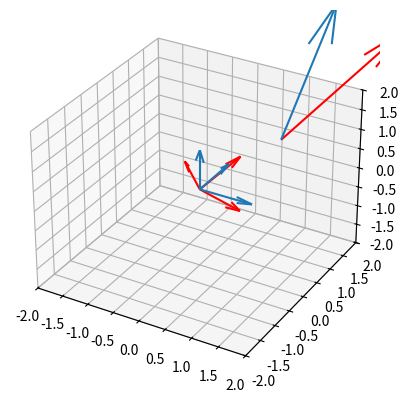

Reproduce this figure in Python.
# For computations and plotting
import numpy as np
import matplotlib.pyplot as plt
from numpy import cos, sin


# Orthogonal transformations
# Theory: https://mathworld.wolfram.com/EulerAngles.html
# According to Euler's rotation theorem, any rotation may be described using three angles.
# If the rotations are written in terms of rotation matrices D, C, and B, then a general
# rotation A can be written as: A = B + C + D
#
# Euler Angels:
# The three angles giving the three rotation matrices are called Euler angles.
# There are several conventions for Euler angles, depending on the axes about which
# the rotations are carried out. Write the matrix A as:
# A=[[a_(11) a_(12) a_(13)],
#    [a_(21) a_(22) a_(23)],
#    [a_(31) a_(32) a_(33)]].
#
# The so-called "x-convention," illustrated above, is the most common definition.
# In this convention, the rotation given by Euler angles (phi,theta,psi), where:
# 1. the first rotation is by an angle phi about the z-axis using D,
# 2. the second rotation is by an angle theta in [0,pi] about the former x-axis (now x^') using C, and
# 3. the third rotation is by an angle psi about the former z-axis (now z^') using B.
#
# But there are many conventions for the angles are in common use.
#
# 1. Convention from my lectures:
# alpha - precession angle
# D = [[cos(alpha), -sin(alpha), 0],
#      [sin(alpha),  cos(alpha), 0],
#      [    0     ,      0     , 1]]
# beta - nutation angle
# C = [[1,  0     ,      0      ],
#      [0, cos(beta), -sin(beta)],
#      [0, sin(beta),  cos(beta)]]
# gamma - self-rotation angle
# B = [[cos(gamma), -sin(gamma), 0],
#      [sin(gamma),  cos(gamma), 0],
#      [    0     ,      0     , 1]]
#
# 2. In the "xyz (pitch-roll-yaw) convention," theta is pitch, psi is roll, and phi is yaw.
#
# D	=	[[ cos(phi), sin(phi), 0],
#        [-sin(phi), cos(phi), 0],
#        [    0    ,    0    , 1]]
#
# C	=	[[cos(theta), 0, -sin(theta)],
#        [     0    , 1,      0     ],
#        [sin(theta), 0,  cos(theta)]]
#
# B	=	[[1,          0,     0   ],
#         [0,  cos(psi), sin(psi)],
#         [0, -sin(psi), cos(psi)]]
#
# 3. Convention that we used in Lab A: Roll-Pitch-Yaw convention
# Remember! Matrix multiplication order for rotation: 𝑅 = 𝑅(𝑌) ⋅ 𝑅(𝑃) ⋅ 𝑅(𝑅)
# Rotation around x-axis. Roll. R(R)
# Rx = np.array([[1, 0, 0],
#                [0, cos(psi), -sin(psi)],
#                [0, sin(psi), cos(psi)]])
# Rotation around y-axis. Pitch. R(P)
# Ry = np.array([[cos(theta), 0, sin(theta)],
#                [0, 1, 0],
#                [-sin(theta), 0, cos(theta)]])
# Rotation around z-axis. Yaw R(Y)
# Rz = np.array([[cos(phi), -sin(phi), 0],
#                [sin(phi), cos(phi), 0],
#                [0, 0, 1]])
#

# Define function for rotation
def roll_pitch_yaw_rotation(xyz_vector, angles_vector):
    # Rotation around x-axis. Roll. R(R)
    psi = angles_vector[0]
    theta = angles_vector[1]
    phi = angles_vector[2]
    Rx = np.array([[1, 0, 0],
                   [0, cos(psi), -sin(psi)],
                   [0, sin(psi), cos(psi)]])

    # Rotation around y-axis. Pitch. R(P)
    Ry = np.array([[cos(theta), 0, sin(theta)],
                   [0, 1, 0],
                   [-sin(theta), 0, cos(theta)]])

    # Rotation around z-axis. Yaw R(Y)
    Rz = np.array([[cos(phi), -sin(phi), 0],
                   [sin(phi), cos(phi), 0],
                   [0, 0, 1]])

    # 𝑅 = 𝑅z(𝑌) ⋅ 𝑅y(𝑃) ⋅ 𝑅x(𝑅)
    rotated_matrix = Rz @ Ry @ Rx @ xyz_vector
    return rotated_matrix


# Shift
def shift_coordinates(a):
    a = a
    pass


vectors_start = np.array([[0, 0, 0],  # unit X arrow coordinate
                          [0, 0, 0],  # unit Y arrow coordinate
                          [0, 0, 0],
                          [1, 1, 1]])  # unit Z arrow coordinate

# Assigning the vectors itself. Let them be orthogonal.
vectors_itself = np.array([[1, 0, 0],  # unit X vector direction
                           [0, 1, 0],  # unit Y vector direction
                           [0, 0, 1],
                           [0.5, 0.9, 3]])  # unit Z vector direction

vectors_rotated = np.array([[1, 0, 0],  # unit X vector direction
                           [0, 1, 0],  # unit Y vector direction
                           [0, 0, 1],
                           [0.5, 0.9, 3]])  # unit Z vector direction
for vector, i in zip(vectors_itself[:, 0:None], range(vectors_itself.shape[0])):
    vectors_rotated[i, :] = roll_pitch_yaw_rotation(vector, [0, np.pi/4, np.pi/4])

# Convert Matrix's columns into row vectors (2D array to 1D arrays)
i0 = vectors_start[:, 0]  # x
j0 = vectors_start[:, 1]  # y
k0 = vectors_start[:, 2]  # z

i1 = vectors_itself[:, 0]
j1 = vectors_itself[:, 1]
k1 = vectors_itself[:, 2]

i2 = vectors_rotated[:, 0]
j2 = vectors_rotated[:, 1]
k2 = vectors_rotated[:, 2]

# 3D plot
ax = plt.figure().add_subplot(projection='3d')
ax.quiver(i0, j0, k0, i1, j1, k1, normalize=False)
ax.quiver(i0, j0, k0, i2, j2, k2, color='r', normalize=False)
ax.set_xlim([-2, 2])
ax.set_ylim([-2, 2])
ax.set_zlim([-2, 2])

plt.show()
